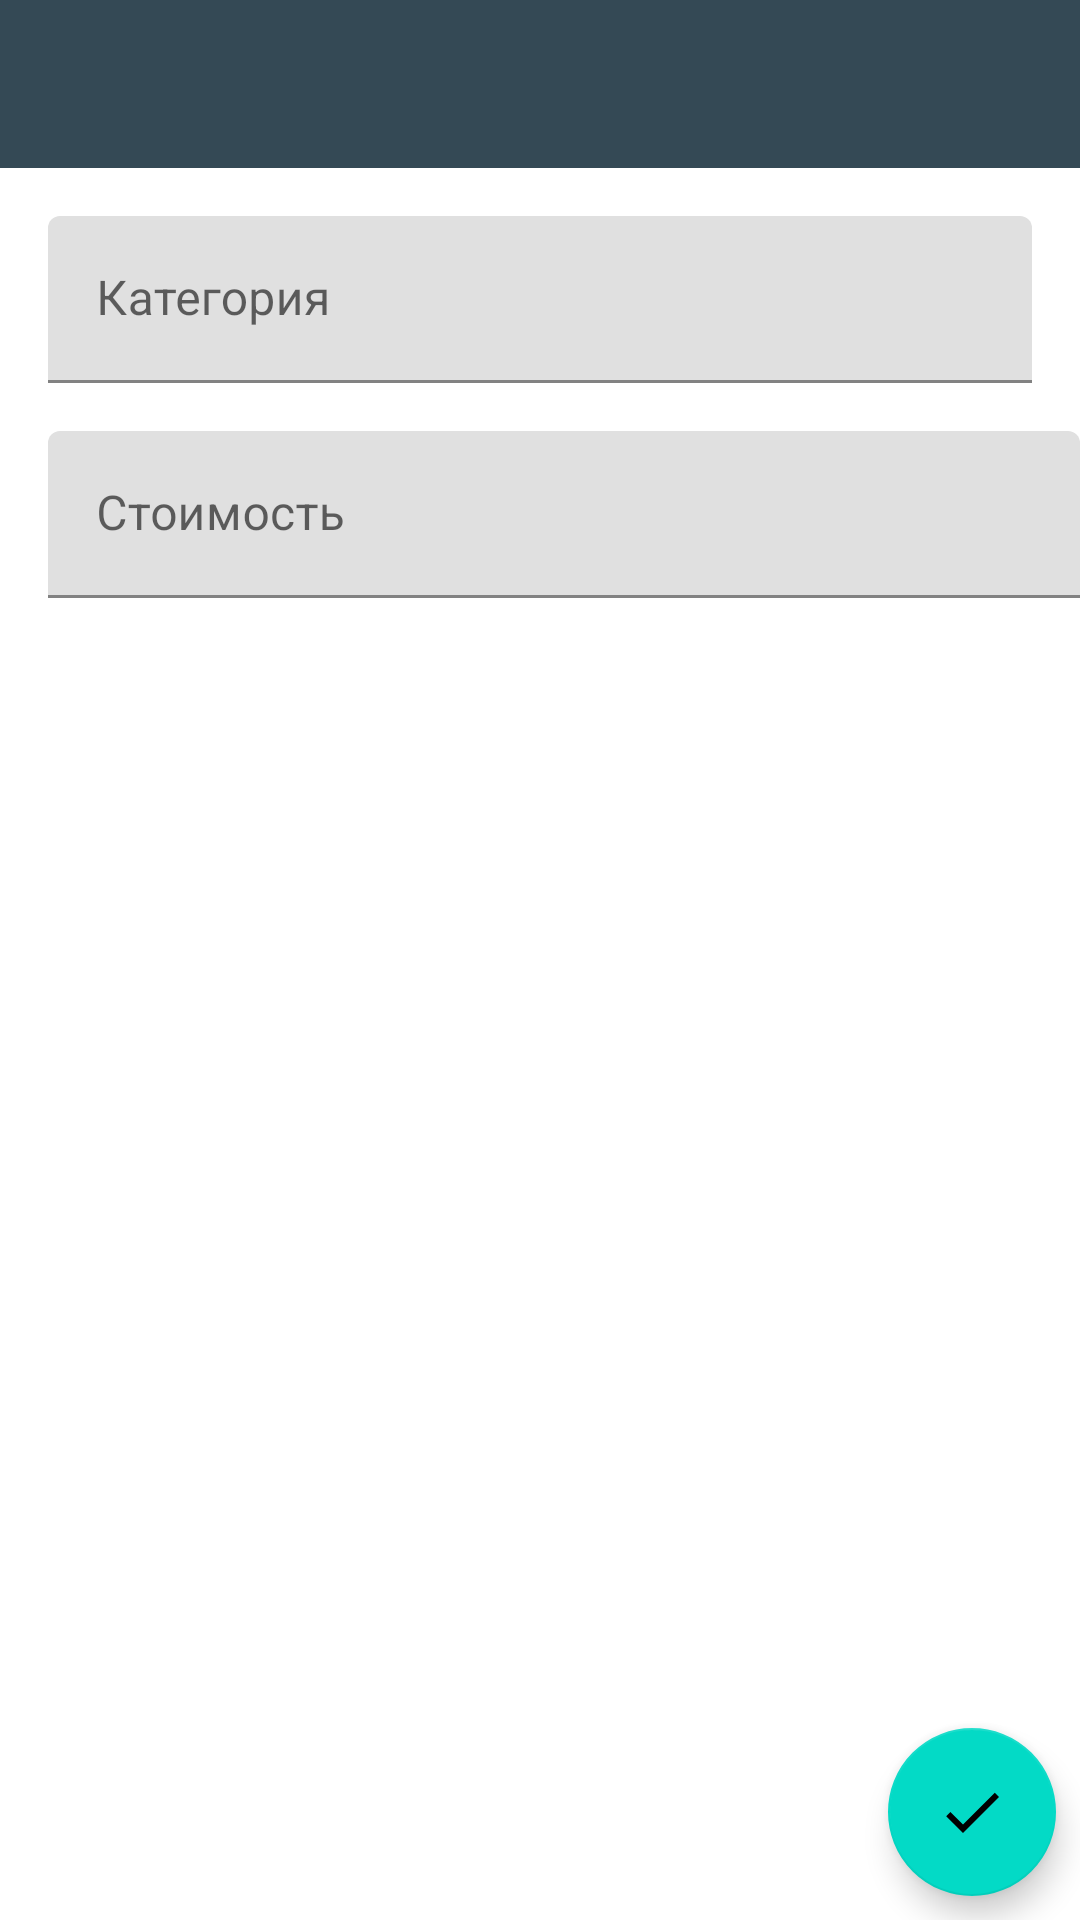

Layout XML and referenced resources for this Android screen:
<!-- AndroidManifest.xml: application theme AppTheme -->
<!-- res/layout/fragment_expenditure.xml -->
<?xml version="1.0" encoding="utf-8"?>
<android.support.constraint.ConstraintLayout xmlns:android="http://schemas.android.com/apk/res/android"
    xmlns:app="http://schemas.android.com/apk/res-auto"
    android:layout_width="match_parent"
    android:layout_height="match_parent">

    <include layout="@layout/toolbar"
        android:id="@+id/fragment_expenditure_toolbar"/>

    <android.support.design.widget.TextInputLayout
        android:id="@+id/fragment_expenditure_type_label"
        android:layout_width="match_parent"
        android:layout_height="wrap_content"
        app:layout_constraintTop_toBottomOf="@+id/fragment_expenditure_toolbar"
        app:layout_constraintStart_toStartOf="parent"
        app:layout_constraintEnd_toEndOf="parent"
        android:layout_marginStart="16dp"
        android:layout_marginEnd="16dp"
        android:layout_marginTop="16dp">
        <EditText
            android:id="@+id/fragment_expenditure_type_edit_text"
            android:layout_width="match_parent"
            android:layout_height="wrap_content"
            android:inputType="text"
            android:hint="@string/category" />
    </android.support.design.widget.TextInputLayout>


    <android.support.design.widget.TextInputLayout
        android:id="@+id/fragment_expenditure_value_label"
        android:layout_width="match_parent"
        android:layout_height="wrap_content"
        app:layout_constraintStart_toStartOf="parent"
        app:layout_constraintEnd_toEndOf="parent"
        app:layout_constraintTop_toBottomOf="@+id/fragment_expenditure_type_label"
        android:layout_marginStart="16dp"
        android:layout_marginTop="16dp">
        <EditText
            android:id="@+id/fragment_expenditure_value_edit_text"
            android:layout_width="match_parent"
            android:layout_height="wrap_content"
            android:inputType="number"
            android:hint="@string/value" />
    </android.support.design.widget.TextInputLayout>



    <android.support.design.widget.FloatingActionButton
        android:id="@+id/fragment_expenditure_add_expenditure_button"
        android:layout_width="wrap_content"
        android:layout_height="wrap_content"
        android:background="@color/colorAccent"
        android:src="@drawable/ic_done"
        android:layout_margin="8dp"
        app:layout_constraintEnd_toEndOf="parent"
        app:layout_constraintBottom_toBottomOf="parent"/>


</android.support.constraint.ConstraintLayout>
<!-- res/layout/toolbar.xml (included above) -->
<?xml version="1.0" encoding="utf-8"?>
<android.support.v7.widget.Toolbar xmlns:android="http://schemas.android.com/apk/res/android"
    android:layout_width="match_parent"
    android:layout_height="wrap_content"
    xmlns:app="http://schemas.android.com/apk/res-auto"
    app:navigationIcon="@drawable/ic_arrow_back"
    android:minHeight="?attr/actionBarSize"
    app:theme="@style/ThemeOverlay.AppCompat.Dark.ActionBar"
    app:contentInsetStartWithNavigation="0dp"
    android:background="@color/colorPrimary"
    app:titleTextColor="@android:color/white"/>
<!-- resources referenced by this layout -->
<resources>
  <color name="colorAccent">#F9AA33</color>
  <color name="colorPrimary">#344955</color>
  <!-- drawable ic_done (drawable) -->
  <vector android:height="24dp" android:tint="#232F34"
      android:viewportHeight="24.0" android:viewportWidth="24.0"
      android:width="24dp" xmlns:android="http://schemas.android.com/apk/res/android">
      <path android:fillColor="#FF000000" android:pathData="M9,16.2L4.8,12l-1.4,1.4L9,19 21,7l-1.4,-1.4L9,16.2z"/>
  </vector>
  <string name="category">Категория</string>
  <string name="value">Стоимость</string>
  <style name="AppTheme" parent="Theme.MaterialComponents.Light.NoActionBar">
          <item name="colorPrimary">@color/colorPrimary</item>
          <item name="colorPrimaryDark">@color/colorPrimaryDark</item>
          <item name="colorAccent">@color/colorAccent</item>
          <item name="android:spinnerDropDownItemStyle">@style/SpinnerStyle</item>
      </style>
  <color name="colorPrimaryDark">#232F34</color>
  <style name="SpinnerStyle" parent="@android:style/Widget.Holo.DropDownItem.Spinner">
          <item name="android:textColor">@color/colorAccent</item>
      </style>
</resources>
